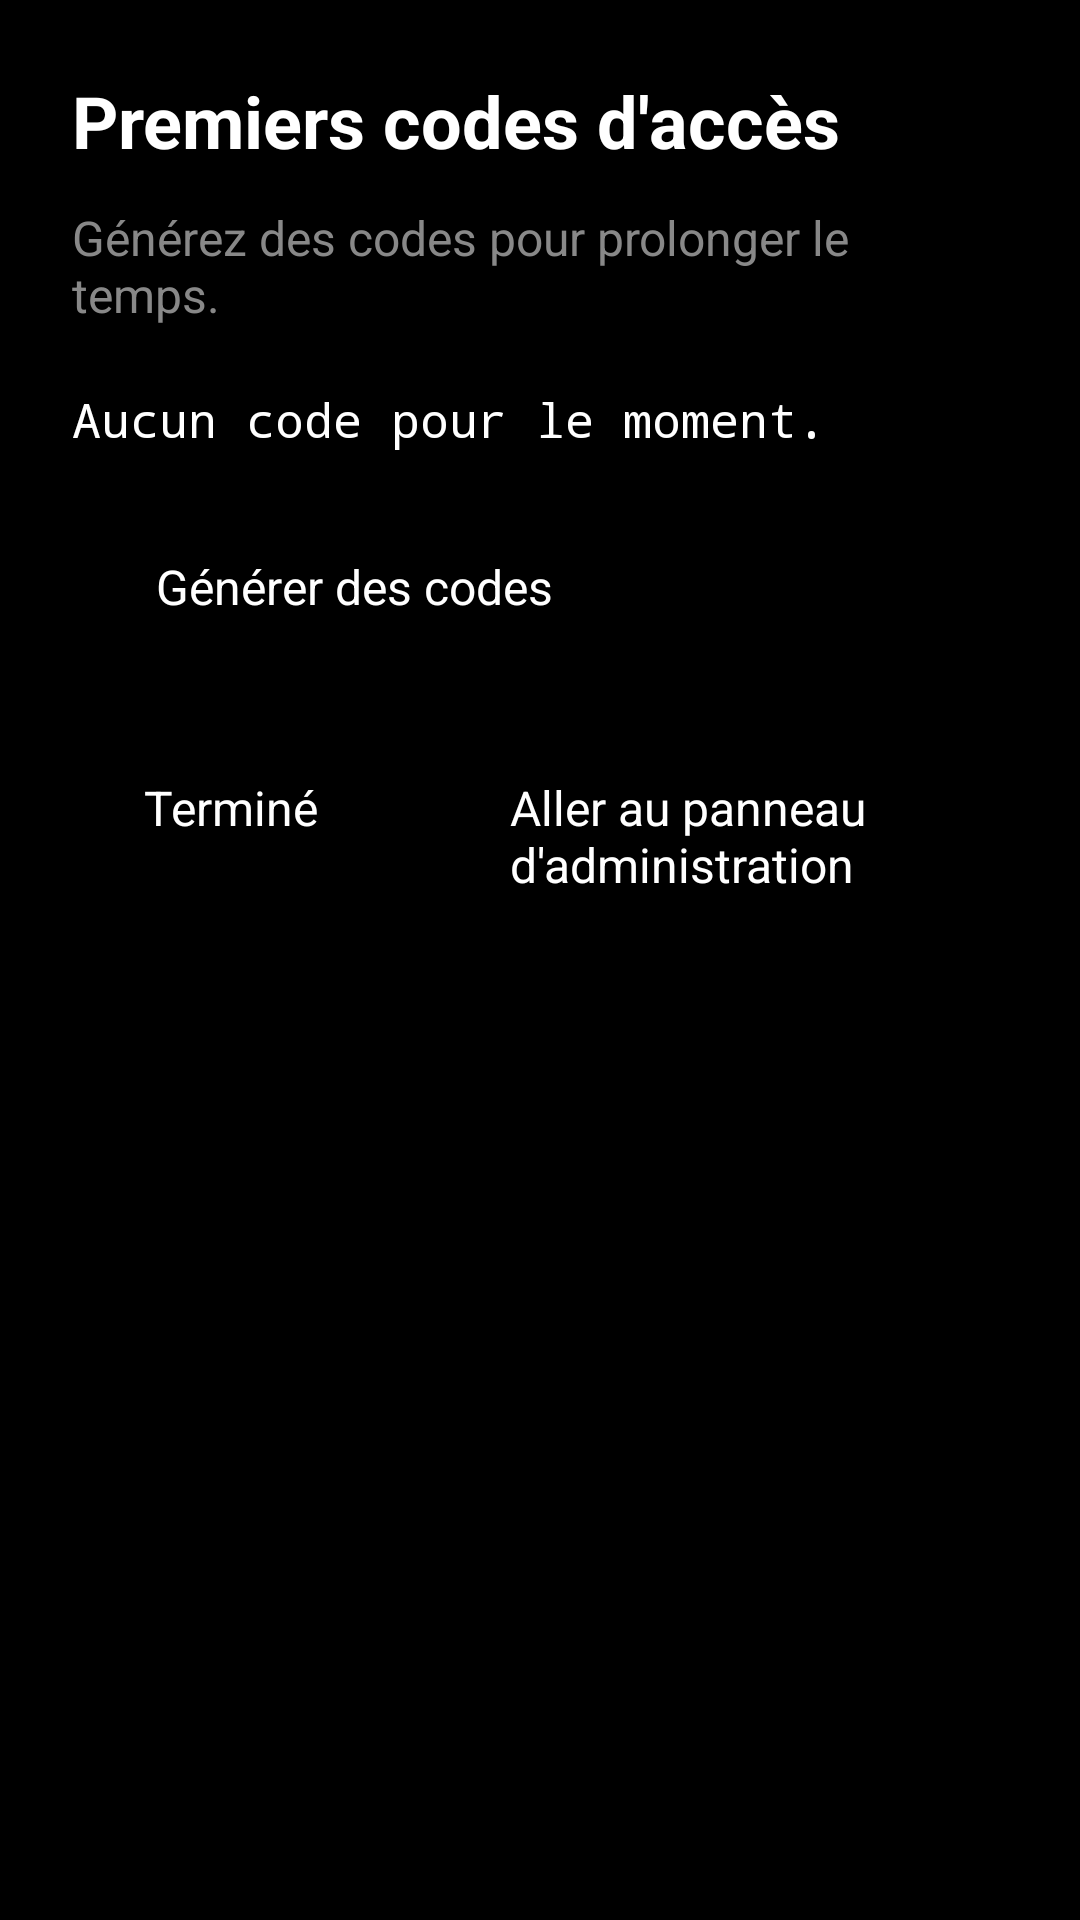

Reconstruct the res/layout file that produces this screen, plus the resources it refers to.
<!-- AndroidManifest.xml: application theme Theme.KidLock -->
<!-- res/layout/fragment_onboarding_codes.xml -->
<LinearLayout xmlns:android="http://schemas.android.com/apk/res/android"
    xmlns:app="http://schemas.android.com/apk/res-auto"
    android:layout_width="match_parent"
    android:layout_height="match_parent"
    android:background="@color/admin_background"
    android:orientation="vertical"
    android:padding="@dimen/screen_padding">

    <TextView
        android:id="@+id/tvCodesTitle"
        android:layout_width="wrap_content"
        android:layout_height="wrap_content"
        android:text="@string/onboarding_codes_title"
        android:textColor="@color/admin_text_primary"
        android:textSize="@dimen/title_text"
        android:textStyle="bold" />

    <TextView
        android:id="@+id/tvCodesDescription"
        android:layout_width="wrap_content"
        android:layout_height="wrap_content"
        android:layout_marginTop="12dp"
        android:text="@string/onboarding_codes_description"
        android:textColor="@color/admin_text_secondary"
        android:textSize="@dimen/body_text" />

    <TextView
        android:id="@+id/tvCodesList"
        android:layout_width="wrap_content"
        android:layout_height="wrap_content"
        android:layout_marginTop="20dp"
        android:fontFamily="monospace"
        android:text="@string/onboarding_codes_empty"
        android:textColor="@color/admin_text_primary"
        android:textSize="@dimen/body_text" />

    <Button
        android:id="@+id/btnGenerateInitialCodes"
        android:layout_width="wrap_content"
        android:layout_height="wrap_content"
        android:layout_marginTop="24dp"
        android:background="@drawable/bg_admin_button"
        app:backgroundTint="@null"
        android:focusable="true"
        android:focusableInTouchMode="false"
        android:nextFocusUp="@id/btnGenerateInitialCodes"
        android:nextFocusDown="@id/btnFinishOnboarding"
        android:nextFocusLeft="@id/btnGenerateInitialCodes"
        android:nextFocusRight="@id/btnGenerateInitialCodes"
        android:paddingHorizontal="28dp"
        android:paddingVertical="10dp"
        android:stateListAnimator="@null"
        android:text="@string/onboarding_codes_generate"
        android:textColor="@color/white"
        android:textSize="@dimen/body_text" />

    <LinearLayout
        android:layout_width="wrap_content"
        android:layout_height="wrap_content"
        android:layout_marginTop="32dp"
        android:orientation="horizontal">

        <Button
            android:id="@+id/btnFinishOnboarding"
            android:layout_width="wrap_content"
            android:layout_height="wrap_content"
            android:background="@drawable/bg_admin_button"
            app:backgroundTint="@null"
            android:focusable="true"
            android:focusableInTouchMode="false"
            android:nextFocusLeft="@id/btnFinishOnboarding"
            android:nextFocusRight="@id/btnOpenAdminPanel"
            android:nextFocusUp="@id/btnGenerateInitialCodes"
            android:nextFocusDown="@id/btnFinishOnboarding"
            android:paddingHorizontal="24dp"
            android:paddingVertical="10dp"
            android:stateListAnimator="@null"
            android:text="@string/onboarding_finish"
            android:textColor="@color/white"
            android:textSize="@dimen/body_text" />

        <Button
            android:id="@+id/btnOpenAdminPanel"
            android:layout_width="wrap_content"
            android:layout_height="wrap_content"
            android:layout_marginStart="16dp"
            android:background="@drawable/bg_admin_button"
            app:backgroundTint="@null"
            android:focusable="true"
            android:focusableInTouchMode="false"
            android:nextFocusLeft="@id/btnFinishOnboarding"
            android:nextFocusRight="@id/btnOpenAdminPanel"
            android:nextFocusUp="@id/btnGenerateInitialCodes"
            android:nextFocusDown="@id/btnOpenAdminPanel"
            android:paddingHorizontal="24dp"
            android:paddingVertical="10dp"
            android:stateListAnimator="@null"
            android:text="@string/onboarding_open_admin"
            android:textColor="@color/white"
            android:textSize="@dimen/body_text" />
    </LinearLayout>
</LinearLayout>
<!-- resources referenced by this layout -->
<resources>
  <color name="admin_background">#000000</color>
  <color name="admin_text_primary">#FFFFFF</color>
  <color name="admin_text_secondary">#888888</color>
  <color name="white">#FFFFFFFF</color>
  <dimen name="body_text">16sp</dimen>
  <dimen name="screen_padding">24dp</dimen>
  <dimen name="title_text">24sp</dimen>
  <string name="onboarding_codes_description">Générez des codes pour prolonger le temps.</string>
  <string name="onboarding_codes_empty">Aucun code pour le moment.</string>
  <string name="onboarding_codes_generate">Générer des codes</string>
  <string name="onboarding_codes_title">Premiers codes d\'accès</string>
  <string name="onboarding_finish">Terminé</string>
  <string name="onboarding_open_admin">Aller au panneau d\'administration</string>
  <style name="Theme.KidLock" parent="Theme.AppCompat.NoActionBar">
          
          <item name="colorPrimary">@color/admin_primary</item>
          <item name="colorPrimaryVariant">@color/admin_background</item>
          <item name="colorOnPrimary">@color/white</item>
          
          <item name="colorSecondary">@color/main_accent</item>
          <item name="colorSecondaryVariant">@color/admin_primary</item>
          <item name="colorOnSecondary">@color/white</item>
          
          <item name="android:statusBarColor">?attr/colorPrimaryVariant</item>
          
      </style>
  <color name="admin_primary">#006B9E</color>
  <color name="main_accent">#006B9E</color>
</resources>
